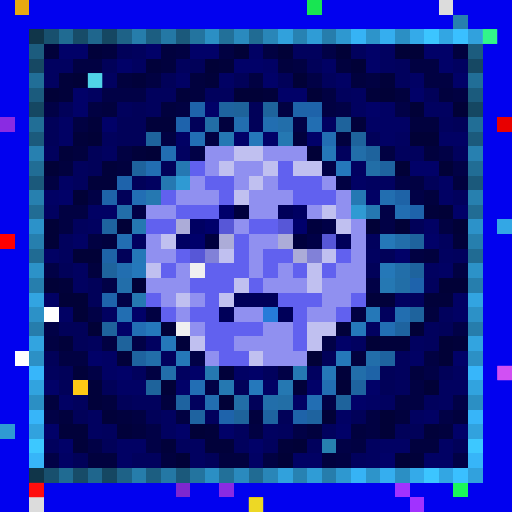
t = 0.00 s
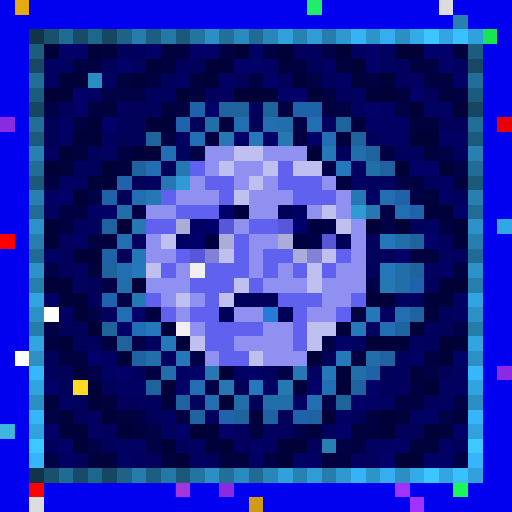
t = 0.56 s
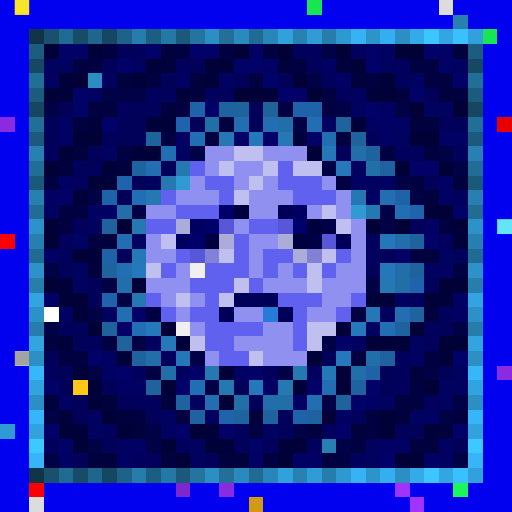
t = 1.13 s
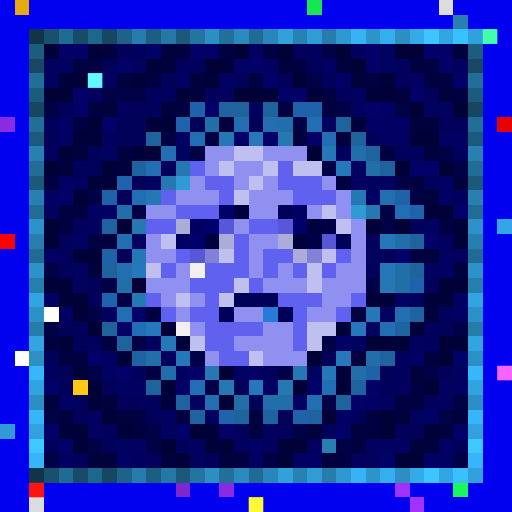
t = 1.69 s
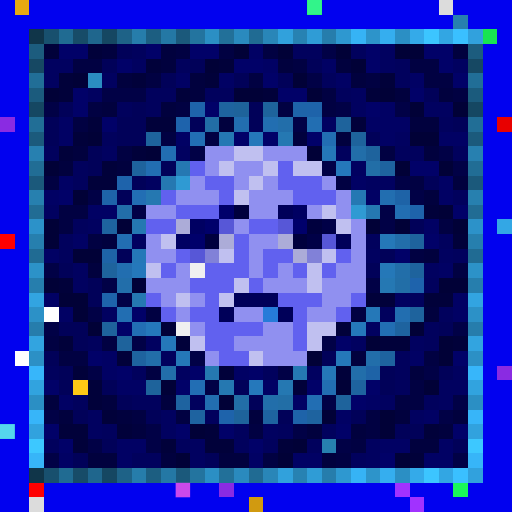
t = 2.25 s
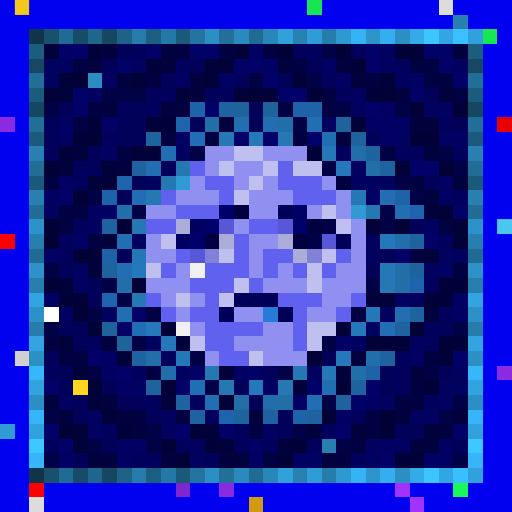
t = 2.82 s

The animated SVG that drew these frames (rendered in a browser with its animation timeline set to each time). Animation: 1 CSS @keyframes rule; one cycle of 3.38 s, repeats indefinitely.

<svg viewBox="0 0 35 35" shape-rendering="crispEdges" xmlns="http://www.w3.org/2000/svg"><style>@keyframes pop{0%,100%{opacity:0}18%{opacity:1}36%{opacity:0}}.a00{animation:pop 1.8s linear 0.00s infinite}.a01{animation:pop 1.8s linear -0.23s infinite}.a02{animation:pop 1.8s linear -0.45s infinite}.a03{animation:pop 1.8s linear -0.68s infinite}.a04{animation:pop 1.8s linear -0.90s infinite}.a05{animation:pop 1.8s linear -1.13s infinite}.a06{animation:pop 1.8s linear -1.35s infinite}.a07{animation:pop 1.8s linear -1.58s infinite}</style><rect width="35" height="35" fill="#0101ef"/><path fill="#e7a911" d="M1 0h1v1H1z"/><path fill="#18e552" d="M21 0h1v1H21zM33 2h1v1H33z"/><path fill="#dcdcdc" d="M30 0h1v1H30zM2 34h1v1H2z"/><path fill="#2780af" d="M31 1h1v1H31zM2 13h1v1H2zM32 13h1v1H32zM22 30h1v1H22z"/><path fill="#103549" d="M2 2h1v1H2zM2 32h1v1H2z"/><path fill="#18506e" d="M3 2h1v1H3zM3 32h1v1H3z"/><path fill="#206b92" d="M4 2h1v1H4zM4 32h1v1H4z"/><path fill="#174c68" d="M5 2h1v1H5zM5 32h1v1H5z"/><path fill="#1f668d" d="M6 2h1v1H6zM6 32h1v1H6z"/><path fill="#154762" d="M7 2h1v1H7zM2 7h1v1H2zM32 7h1v1H32zM7 32h1v1H7z"/><path fill="#1e6287" d="M8 2h1v1H8zM8 32h1v1H8z"/><path fill="#267dab" d="M9 2h1v1H9zM9 32h1v1H9z"/><path fill="#1c5e81" d="M10 2h1v1H10zM10 32h1v1H10z"/><path fill="#2478a5" d="M11 2h1v1H11zM11 32h1v1H11z"/><path fill="#1b597b" d="M12 2h1v1H12zM2 12h1v1H2zM32 12h1v1H32zM12 32h1v1H12z"/><path fill="#23749f" d="M13 2h1v1H13zM13 32h1v1H13z"/><path fill="#2b8fc4" d="M14 2h1v1H14zM27 2h1v1H27zM2 27h1v1H2zM32 27h1v1H32zM14 32h1v1H14zM27 32h1v1H27z"/><path fill="#227099" d="M15 2h1v1H15zM15 32h1v1H15z"/><path fill="#2a8abe" d="M16 2h1v1H16zM16 32h1v1H16z"/><path fill="#206b93" d="M17 2h1v1H17zM2 17h1v1H2zM32 17h1v1H32zM17 32h1v1H17z"/><path fill="#2986b8" d="M18 2h1v1H18zM18 32h1v1H18z"/><path fill="#31a1dc" d="M19 2h1v1H19zM19 32h1v1H19z"/><path fill="#2782b2" d="M20 2h1v1H20zM20 32h1v1H20z"/><path fill="#2f9cd6" d="M21 2h1v1H21zM21 32h1v1H21z"/><path fill="#267dac" d="M22 2h1v1H22zM2 22h1v1H2zM32 22h1v1H32zM22 32h1v1H22z"/><path fill="#2e98d0" d="M23 2h1v1H23zM23 32h1v1H23z"/><path fill="#36b3f5" d="M24 2h1v1H24zM24 32h1v1H24z"/><path fill="#2d94ca" d="M25 2h1v1H25zM25 32h1v1H25z"/><path fill="#35aeef" d="M26 2h1v1H26zM26 32h1v1H26z"/><path fill="#34aae9" d="M28 2h1v1H28zM28 32h1v1H28z"/><path fill="#3cc5ff" d="M29 2h1v1H29zM29 32h1v1H29z"/><path fill="#32a6e3" d="M30 2h1v1H30zM30 32h1v1H30z"/><path fill="#3ac0ff" d="M31 2h1v1H31zM31 32h1v1H31z"/><path fill="#31a1dd" d="M32 2h1v1H32zM32 32h1v1H32z"/><path fill="#1c5c7e" d="M2 3h1v1H2zM32 3h1v1H32z"/><path fill="#01013a" d="M3 3h1v1H3zM6 3h1v1H6zM10 4h1v1H10zM15 4h1v1H15zM4 5h1v1H4zM9 5h1v1H9zM14 5h1v1H14zM26 5h1v1H26zM4 6h1v1H4zM12 6h1v1H12zM18 6h1v1H18zM25 6h1v1H25zM6 8h1v1H6zM10 8h2v1H10zM24 8h1v1H24zM5 9h1v1H5zM4 10h1v1H4zM9 10h1v1H9zM7 11h1v1H7zM6 12h2v1H6zM29 14h1v1H29zM31 16h1v1H31zM4 19h1v1H4zM25 20h2v1H25zM29 20h2v1H29zM23 22h1v1H23zM4 23h1v1H4zM12 23h1v1H12zM26 23h2v1H26zM31 23h1v1H31zM8 24h1v1H8zM5 25h1v1H5zM15 25h1v1H15zM23 25h1v1H23zM6 26h1v1H6zM20 26h1v1H20zM6 27h1v1H6zM7 28h1v1H7zM4 29h2v1H4zM8 29h1v1H8zM14 29h1v1H14zM29 29h1v1H29zM5 30h1v1H5zM11 30h1v1H11zM14 30h2v1H14zM19 30h1v1H19zM28 31h1v1H28z"/><path fill="#010168" d="M4 3h2v1H4zM10 3h1v1H10zM13 3h2v1H13zM25 3h1v1H25zM29 3h2v1H29zM8 4h1v1H8zM16 4h2v1H16zM25 4h1v1H25zM30 4h1v1H30zM18 5h1v1H18zM31 5h1v1H31zM5 6h1v1H5zM19 6h2v1H19zM28 6h1v1H28zM5 7h1v1H5zM14 7h1v1H14zM25 7h1v1H25zM7 8h1v1H7zM16 9h1v1H16zM18 9h1v1H18zM21 9h1v1H21zM28 11h2v1H28zM4 13h1v1H4zM31 14h1v1H31zM29 16h1v1H29zM27 17h1v1H27zM9 21h1v1H9zM8 22h1v1H8zM23 23h1v1H23zM6 24h1v1H6zM31 24h1v1H31zM8 25h1v1H8zM13 25h1v1H13zM17 25h1v1H17zM3 26h1v1H3zM12 26h1v1H12zM21 26h1v1H21zM25 26h1v1H25zM24 27h1v1H24zM3 29h1v1H3zM12 29h1v1H12zM15 29h1v1H15zM23 29h1v1H23zM31 29h1v1H31zM4 30h1v1H4zM17 30h1v1H17zM26 31h1v1H26z"/><path fill="#01013e" d="M7 3h1v1H7zM11 3h1v1H11zM31 3h1v1H31zM11 4h1v1H11zM19 4h1v1H19zM23 4h1v1H23zM8 5h1v1H8zM13 5h1v1H13zM24 5h1v1H24zM13 6h1v1H13zM27 6h1v1H27zM30 6h1v1H30zM7 7h1v1H7zM11 7h1v1H11zM15 8h1v1H15zM28 8h2v1H28zM20 9h1v1H20zM23 9h1v1H23zM5 10h1v1H5zM29 10h1v1H29zM4 11h1v1H4zM8 11h1v1H8zM31 12h1v1H31zM29 13h1v1H29zM7 16h1v1H7zM29 17h1v1H29zM6 18h1v1H6zM29 21h1v1H29zM24 24h1v1H24zM28 25h1v1H28zM3 27h1v1H3zM7 27h1v1H7zM11 27h1v1H11zM4 28h1v1H4zM8 28h1v1H8zM17 28h1v1H17zM27 28h1v1H27zM31 28h1v1H31zM9 29h1v1H9zM21 29h1v1H21zM24 29h1v1H24zM30 29h1v1H30zM28 30h2v1H28zM6 31h2v1H6zM11 31h1v1H11zM15 31h2v1H15zM22 31h1v1H22z"/><path fill="#010159" d="M8 3h1v1H8zM7 4h1v1H7zM13 4h1v1H13zM21 4h1v1H21zM11 5h1v1H11zM16 5h1v1H16zM19 5h1v1H19zM29 6h1v1H29zM4 7h1v1H4zM9 7h1v1H9zM17 7h1v1H17zM3 8h1v1H3zM8 8h2v1H8zM13 8h1v1H13zM17 8h1v1H17zM31 8h1v1H31zM3 9h1v1H3zM8 9h2v1H8zM25 9h1v1H25zM6 10h1v1H6zM6 11h1v1H6zM11 11h1v1H11zM9 12h1v1H9zM29 12h1v1H29zM8 13h1v1H8zM28 15h1v1H28zM8 17h1v1H8zM26 17h1v1H26zM4 18h1v1H4zM25 18h1v1H25zM6 19h1v1H6zM6 20h1v1H6zM4 22h2v1H4zM30 22h1v1H30zM5 23h1v1H5zM3 24h1v1H3zM22 24h1v1H22zM4 25h1v1H4zM26 25h1v1H26zM30 25h1v1H30zM4 26h1v1H4zM7 26h1v1H7zM16 26h1v1H16zM26 26h1v1H26zM8 27h1v1H8zM17 27h1v1H17zM5 28h1v1H5zM10 28h1v1H10zM19 28h1v1H19zM24 28h1v1H24zM27 29h2v1H27zM7 30h1v1H7zM31 30h1v1H31zM5 31h1v1H5zM14 31h1v1H14z"/><path fill="#01015d" d="M9 3h1v1H9zM20 3h2v1H20zM24 3h1v1H24zM12 4h1v1H12zM27 4h1v1H27zM22 5h1v1H22zM27 5h1v1H27zM10 6h2v1H10zM14 6h2v1H14zM23 6h1v1H23zM8 7h1v1H8zM10 7h1v1H10zM30 8h1v1H30zM7 9h1v1H7zM3 10h1v1H3zM23 10h1v1H23zM27 10h2v1H27zM31 10h1v1H31zM5 11h1v1H5zM5 12h1v1H5zM31 13h1v1H31zM5 15h1v1H5zM4 16h1v1H4zM25 16h1v1H25zM30 16h1v1H30zM4 17h1v1H4zM31 17h1v1H31zM29 19h1v1H29zM28 20h1v1H28zM26 21h1v1H26zM30 21h1v1H30zM29 22h1v1H29zM6 23h1v1H6zM29 23h1v1H29zM11 24h1v1H11zM27 24h1v1H27zM3 25h1v1H3zM9 25h1v1H9zM18 25h1v1H18zM27 25h1v1H27zM27 26h1v1H27zM5 27h1v1H5zM9 27h2v1H9zM13 27h1v1H13zM29 27h1v1H29zM14 28h1v1H14zM7 29h1v1H7zM16 29h1v1H16zM19 29h1v1H19zM22 29h1v1H22zM3 30h1v1H3zM12 30h1v1H12zM16 30h1v1H16zM18 30h1v1H18zM21 30h1v1H21zM9 31h2v1H9zM24 31h1v1H24z"/><path fill="#010142" d="M12 3h1v1H12zM15 3h1v1H15zM18 3h1v1H18zM5 4h2v1H5zM20 4h1v1H20zM28 4h2v1H28zM10 5h1v1H10zM17 5h1v1H17zM25 5h1v1H25zM29 5h2v1H29zM22 6h1v1H22zM31 6h1v1H31zM6 7h1v1H6zM12 7h1v1H12zM19 7h1v1H19zM22 7h1v1H22zM5 8h1v1H5zM11 9h1v1H11zM14 9h1v1H14zM8 10h1v1H8zM26 10h1v1H26zM3 12h1v1H3zM23 12h1v1H23zM28 12h1v1H28zM4 14h2v1H4zM4 15h1v1H4zM30 15h1v1H30zM6 16h1v1H6zM28 17h1v1H28zM31 18h1v1H31zM10 21h1v1H10zM24 21h1v1H24zM3 23h1v1H3zM7 23h1v1H7zM4 24h2v1H4zM29 24h1v1H29zM10 25h1v1H10zM28 26h1v1H28zM27 27h2v1H27zM9 28h1v1H9zM12 28h1v1H12zM25 28h1v1H25zM17 29h1v1H17zM25 29h1v1H25zM24 30h1v1H24zM18 31h1v1H18zM23 31h1v1H23z"/><path fill="#010137" d="M16 3h1v1H16zM19 3h1v1H19zM23 3h1v1H23zM27 3h2v1H27zM14 4h1v1H14zM24 4h1v1H24zM5 5h1v1H5zM20 5h1v1H20zM3 6h1v1H3zM16 6h2v1H16zM21 6h1v1H21zM26 6h1v1H26zM28 7h1v1H28zM31 7h1v1H31zM6 9h1v1H6zM28 9h2v1H28zM10 10h1v1H10zM21 10h1v1H21zM3 11h1v1H3zM27 11h1v1H27zM30 11h1v1H30zM5 13h1v1H5zM30 14h1v1H30zM3 15h1v1H3zM8 15h1v1H8zM25 15h1v1H25zM27 15h1v1H27zM31 15h1v1H31zM3 16h1v1H3zM5 17h2v1H5zM3 19h1v1H3zM9 19h1v1H9zM30 19h2v1H30zM4 20h2v1H4zM5 21h1v1H5zM6 22h1v1H6zM11 22h1v1H11zM28 22h1v1H28zM25 23h1v1H25zM30 23h1v1H30zM21 24h1v1H21zM30 24h1v1H30zM11 26h1v1H11zM23 26h1v1H23zM29 26h1v1H29zM15 27h1v1H15zM22 28h1v1H22zM26 28h1v1H26zM13 29h1v1H13zM26 29h1v1H26zM20 30h1v1H20zM12 31h1v1H12zM19 31h1v1H19zM27 31h1v1H27z"/><path fill="#010164" d="M17 3h1v1H17zM18 4h1v1H18zM22 4h1v1H22zM12 5h1v1H12zM15 5h1v1H15zM23 5h1v1H23zM28 5h1v1H28zM26 7h1v1H26zM4 8h1v1H4zM25 8h3v1H25zM4 9h1v1H4zM12 9h1v1H12zM26 9h1v1H26zM30 9h2v1H30zM4 12h1v1H4zM24 12h1v1H24zM30 12h1v1H30zM3 13h1v1H3zM25 13h1v1H25zM30 13h1v1H30zM6 14h2v1H6zM29 15h1v1H29zM5 16h1v1H5zM3 17h1v1H3zM30 18h1v1H30zM3 20h1v1H3zM31 20h1v1H31zM4 21h1v1H4zM31 21h1v1H31zM7 24h1v1H7zM28 24h1v1H28zM7 25h1v1H7zM16 25h1v1H16zM8 26h2v1H8zM18 26h1v1H18zM4 27h1v1H4zM20 27h1v1H20zM25 27h1v1H25zM23 28h1v1H23zM29 28h1v1H29zM8 30h2v1H8zM26 30h2v1H26zM30 30h1v1H30zM4 31h1v1H4zM8 31h1v1H8zM17 31h1v1H17zM20 31h2v1H20zM29 31h2v1H29z"/><path fill="#010146" d="M22 3h1v1H22zM21 5h1v1H21zM7 6h3v1H7zM3 7h1v1H3zM23 7h1v1H23zM27 7h1v1H27zM20 8h1v1H20zM13 10h1v1H13zM30 10h1v1H30zM22 11h1v1H22zM31 11h1v1H31zM27 12h1v1H27zM6 13h1v1H6zM28 13h1v1H28zM9 14h1v1H9zM26 14h1v1H26zM26 15h1v1H26zM3 18h1v1H3zM7 19h1v1H7zM25 19h1v1H25zM8 20h1v1H8zM6 21h1v1H6zM3 22h1v1H3zM31 22h1v1H31zM9 23h1v1H9zM22 23h1v1H22zM13 24h1v1H13zM6 25h1v1H6zM19 25h1v1H19zM29 25h1v1H29zM14 26h1v1H14zM22 27h1v1H22zM31 27h1v1H31zM3 28h1v1H3zM30 28h1v1H30zM10 29h1v1H10zM20 29h1v1H20zM6 30h1v1H6zM10 30h1v1H10zM23 30h1v1H23zM3 31h1v1H3zM31 31h1v1H31z"/><path fill="#010160" d="M26 3h1v1H26zM3 4h2v1H3zM9 4h1v1H9zM26 4h1v1H26zM31 4h1v1H31zM3 5h1v1H3zM7 5h1v1H7zM6 6h1v1H6zM24 6h1v1H24zM24 7h1v1H24zM29 7h2v1H29zM22 8h1v1H22zM27 9h1v1H27zM7 10h1v1H7zM12 10h1v1H12zM24 11h1v1H24zM10 12h1v1H10zM25 12h2v1H25zM3 14h1v1H3zM6 15h1v1H6zM9 16h1v1H9zM25 17h1v1H25zM30 17h1v1H30zM5 18h1v1H5zM29 18h1v1H29zM5 19h1v1H5zM27 20h1v1H27zM7 21h1v1H7zM25 22h1v1H25zM10 23h1v1H10zM24 23h1v1H24zM28 23h1v1H28zM12 25h1v1H12zM21 25h1v1H21zM31 25h1v1H31zM30 26h2v1H30zM26 27h1v1H26zM30 27h1v1H30zM6 28h1v1H6zM11 28h1v1H11zM28 28h1v1H28zM6 29h1v1H6zM11 29h1v1H11zM18 29h1v1H18zM13 30h1v1H13zM25 30h1v1H25zM13 31h1v1H13zM25 31h1v1H25z"/><path fill="#164863" d="M2 4h1v1H2zM32 4h1v1H32z"/><path fill="#216e97" d="M2 5h1v1H2zM32 5h1v1H32z"/><path fill="#2b8dc1" d="M6 5h1v1H6z"/><path fill="#1b5b7d" d="M2 6h1v1H2zM32 6h1v1H32z"/><path fill="#1e63aa" d="M13 7h1v1H13zM21 7h1v1H21z"/><path fill="#1e639f" d="M15 7h1v1H15zM26 11h1v1H26zM7 15h1v1H7zM27 22h1v1H27zM9 24h1v1H9zM26 24h1v1H26zM24 26h1v1H24zM21 28h1v1H21z"/><path fill="#1e639b" d="M16 7h1v1H16zM10 26h1v1H10zM16 28h1v1H16z"/><path fill="#1e639c" d="M18 7h1v1H18zM23 8h1v1H23zM10 9h1v1H10zM24 9h1v1H24zM7 22h1v1H7zM8 23h1v1H8zM23 27h1v1H23z"/><path fill="#1e63a9" d="M20 7h1v1H20zM7 13h1v1H7zM20 28h1v1H20z"/><path fill="#8a2be2" d="M0 8h1v1H0zM34 25h1v1H34zM15 33h1v1H15z"/><path fill="#216e96" d="M2 8h1v1H2zM32 8h1v1H32z"/><path fill="#1e63ac" d="M12 8h1v1H12zM28 19h1v1H28z"/><path fill="#226ea6" d="M14 8h1v1H14zM19 27h1v1H19z"/><path fill="#226eb0" d="M16 8h1v1H16zM26 13h1v1H26zM8 18h1v1H8zM27 21h1v1H27zM14 27h1v1H14z"/><path fill="#226eb1" d="M18 8h1v1H18z"/><path fill="#226eaa" d="M19 8h1v1H19zM27 16h1v1H27zM8 19h1v1H8zM25 24h1v1H25zM11 25h1v1H11zM24 25h1v1H24zM18 27h1v1H18z"/><path fill="#226eb2" d="M21 8h1v1H21zM11 10h1v1H11zM10 11h1v1H10zM27 14h1v1H27zM8 16h1v1H8zM8 21h1v1H8zM22 26h1v1H22z"/><path fill="#e80000" d="M34 8h1v1H34z"/><path fill="#1b5a7c" d="M2 9h1v1H2zM32 9h1v1H32z"/><path fill="#226eb4" d="M13 9h1v1H13zM9 13h1v1H9zM9 22h1v1H9zM13 26h1v1H13z"/><path fill="#2578b3" d="M15 9h1v1H15zM24 13h1v1H24zM26 19h1v1H26zM20 25h1v1H20z"/><path fill="#2578ba" d="M17 9h1v1H17zM11 23h1v1H11z"/><path fill="#2578b2" d="M19 9h1v1H19zM12 11h1v1H12zM9 15h1v1H9zM19 26h1v1H19z"/><path fill="#226eb3" d="M22 9h1v1H22zM26 22h1v1H26zM21 27h1v1H21z"/><path fill="#2780b0" d="M2 10h1v1H2zM32 10h1v1H32z"/><path fill="#9090f0" d="M14 10h2v1H14zM18 10h3v1H18zM14 11h1v1H14zM16 11h2v1H16zM13 12h1v1H13zM16 12h1v1H16zM18 12h1v1H18zM22 12h1v1H22zM12 13h3v1H12zM17 13h3v1H17zM23 13h1v1H23zM10 14h2v1H10zM17 14h2v1H17zM21 14h1v1H21zM23 14h1v1H23zM16 15h1v1H16zM24 15h1v1H24zM10 16h1v1H10zM17 16h2v1H17zM24 16h1v1H24zM10 17h2v1H10zM17 17h1v1H17zM24 17h1v1H24zM12 18h1v1H12zM17 18h1v1H17zM19 18h1v1H19zM23 18h2v1H23zM10 19h3v1H10zM18 19h3v1H18zM22 19h3v1H22zM11 20h1v1H11zM13 20h1v1H13zM22 20h2v1H22zM12 21h1v1H12zM16 21h2v1H16zM21 21h2v1H21zM13 22h1v1H13zM18 22h2v1H18zM16 23h4v1H16zM14 24h1v1H14zM18 24h3v1H18z"/><path fill="#c0c0f0" d="M16 10h2v1H16zM15 11h1v1H15zM18 11h1v1H18zM20 11h2v1H20zM17 12h1v1H17zM16 13h1v1H16zM22 14h1v1H22zM23 15h1v1H23zM11 16h1v1H11zM15 17h1v1H15zM22 17h1v1H22zM10 18h1v1H10zM21 18h1v1H21zM16 19h1v1H16zM21 19h1v1H21zM12 20h1v1H12zM15 20h1v1H15zM21 22h2v1H21zM13 23h1v1H13zM21 23h1v1H21zM17 24h1v1H17z"/><path fill="#2578b8" d="M22 10h1v1H22zM26 16h1v1H26zM9 17h1v1H9zM26 18h1v1H26zM25 21h1v1H25zM12 24h1v1H12zM22 25h1v1H22z"/><path fill="#226ea9" d="M24 10h1v1H24zM8 14h1v1H8zM27 18h1v1H27zM10 24h1v1H10z"/><path fill="#1e639d" d="M25 10h1v1H25zM9 11h1v1H9zM28 16h1v1H28zM7 18h1v1H7zM28 18h1v1H28zM28 21h1v1H28z"/><path fill="#216d95" d="M2 11h1v1H2zM32 11h1v1H32z"/><path fill="#6161ef" d="M13 11h1v1H13zM19 11h1v1H19zM14 12h2v1H14zM19 12h3v1H19zM11 13h1v1H11zM15 13h1v1H15zM20 13h3v1H20zM12 14h3v1H12zM10 15h2v1H10zM17 15h2v1H17zM16 16h1v1H16zM12 17h1v1H12zM16 17h1v1H16zM18 17h2v1H18zM23 17h1v1H23zM11 18h1v1H11zM14 18h3v1H14zM18 18h1v1H18zM20 18h1v1H20zM22 18h1v1H22zM13 19h3v1H13zM17 19h1v1H17zM10 20h1v1H10zM14 20h1v1H14zM19 20h3v1H19zM24 20h1v1H24zM11 21h1v1H11zM13 21h2v1H13zM20 21h1v1H20zM23 21h1v1H23zM14 22h4v1H14zM20 22h1v1H20zM14 23h2v1H14zM20 23h1v1H20zM15 24h2v1H15z"/><path fill="#2578bb" d="M23 11h1v1H23zM9 18h1v1H9zM10 22h1v1H10zM24 22h1v1H24zM17 26h1v1H17z"/><path fill="#226ea7" d="M25 11h1v1H25zM27 19h1v1H27zM16 27h1v1H16z"/><path fill="#1e63ab" d="M8 12h1v1H8zM28 14h1v1H28zM7 20h1v1H7zM15 28h1v1H15z"/><path fill="#2578b1" d="M11 12h1v1H11zM10 13h1v1H10zM25 14h1v1H25zM9 20h1v1H9zM14 25h1v1H14zM15 26h1v1H15z"/><path fill="#2f9ad3" d="M12 12h1v1H12zM24 14h1v1H24zM0 29h1v1H0z"/><path fill="#1e63a7" d="M27 13h1v1H27zM7 17h1v1H7zM25 25h1v1H25z"/><path fill="#216c94" d="M2 14h1v1H2zM32 14h1v1H32z"/><path fill="#00006b" d="M15 14h1v1H15zM14 15h1v1H14zM20 15h1v1H20zM13 16h1v1H13z"/><path fill="#00003e" d="M16 14h1v1H16zM21 15h1v1H21zM14 16h1v1H14zM20 16h1v1H20z"/><path fill="#000059" d="M19 14h1v1H19zM23 16h1v1H23zM16 20h3v1H16zM15 21h1v1H15zM19 21h1v1H19z"/><path fill="#000062" d="M20 14h1v1H20zM13 15h1v1H13zM12 16h1v1H12z"/><path fill="#2c92c9" d="M2 15h1v1H2zM32 15h1v1H32z"/><path fill="#acacd8" d="M12 15h1v1H12zM15 16h1v1H15zM19 16h1v1H19zM20 17h1v1H20z"/><path fill="#5757d7" d="M15 15h1v1H15zM19 15h1v1H19zM22 16h1v1H22zM13 17h1v1H13z"/><path fill="#000047" d="M22 15h1v1H22zM21 16h1v1H21z"/><path fill="#33a7e5" d="M34 15h1v1H34z"/><path fill="#ff0000" d="M0 16h1v1H0zM2 33h1v1H2z"/><path fill="#267fae" d="M2 16h1v1H2zM32 16h1v1H32z"/><path fill="#8181d8" d="M14 17h1v1H14zM21 17h1v1H21z"/><path fill="#2c92c8" d="M2 18h1v1H2zM32 18h1v1H32z"/><path fill="#f0f0f0" d="M13 18h1v1H13zM12 22h1v1H12z"/><path fill="#267ead" d="M2 19h1v1H2zM32 19h1v1H32z"/><path fill="#32a4e1" d="M2 20h1v1H2zM32 20h1v1H32z"/><path fill="#2c91c7" d="M2 21h1v1H2zM32 21h1v1H32z"/><path fill="#ffffff" d="M3 21h1v1H3zM1 24h1v1H1z"/><path fill="#267bd9" d="M18 21h1v1H18z"/><path fill="#32a4e0" d="M2 23h1v1H2zM32 23h1v1H32z"/><path fill="#2c90c5" d="M2 24h1v1H2zM32 24h1v1H32z"/><path fill="#2578b9" d="M23 24h1v1H23z"/><path fill="#37b6fa" d="M2 25h1v1H2zM32 25h1v1H32z"/><path fill="#31a3df" d="M2 26h1v1H2zM32 26h1v1H32z"/><path fill="#ffc915" d="M5 26h1v1H5z"/><path fill="#1e63a0" d="M12 27h1v1H12zM13 28h1v1H13zM18 28h1v1H18z"/><path fill="#37b5f9" d="M2 28h1v1H2zM32 28h1v1H32z"/><path fill="#31a2de" d="M2 29h1v1H2zM32 29h1v1H32z"/><path fill="#3dc8ff" d="M2 30h1v1H2zM32 30h1v1H32z"/><path fill="#37b5f8" d="M2 31h1v1H2zM32 31h1v1H32z"/><path fill="#7e27cf" d="M12 33h1v1H12z"/><path fill="#a132ff" d="M27 33h1v1H27zM28 34h1v1H28z"/><path fill="#1af759" d="M31 33h1v1H31z"/><path fill="#d19a10" d="M17 34h1v1H17z"/><rect x="1" y="0" width="1" height="1" fill="#ffff36" class="a04"/><g fill="#43ffb0"><rect x="21" y="0" width="1" height="1" class="a00"/><rect x="33" y="2" width="1" height="1" class="a02"/></g><rect x="6" y="5" width="1" height="1" fill="#67ffff" class="a02"/><rect x="34" y="15" width="1" height="1" fill="#76ffff" class="a04"/><rect x="1" y="24" width="1" height="1" fill="#7c7c7c" class="a04"/><rect x="34" y="25" width="1" height="1" fill="#ff67ff" class="a02"/><rect x="5" y="26" width="1" height="1" fill="#ffff3e" class="a06"/><rect x="0" y="29" width="1" height="1" fill="#6effff" class="a00"/><rect x="2" y="33" width="1" height="1" fill="#ff1616" class="a02"/><rect x="12" y="33" width="1" height="1" fill="#ff5fff" class="a00"/><rect x="17" y="34" width="1" height="1" fill="#ffff34" class="a02"/></svg>
